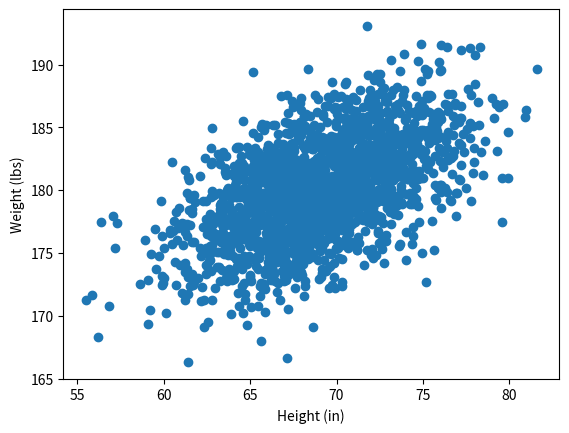

This figure's Python source:
#!/usr/bin/env python3
import numpy as np
import matplotlib.pyplot as plt

mean = [69, 0]
cov = [[15, 8], [8, 15]]
np.random.seed(5)
x, y = np.random.multivariate_normal(mean, cov, 2000).T
y += 180

plt.scatter(x=x, y=y, )
plt.xlabel('Height (in)')
plt.ylabel('Weight (lbs)')
plt.show()
